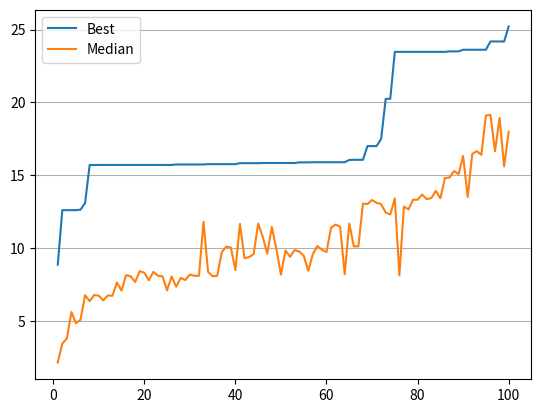

Source code (Python):
import matplotlib.pyplot as plt

gens=list(range(1,101))

best_fitness_values = [
    8.882260181819644,
    12.622245593231712,
    12.622245593231712,
    12.622245593231712,
    12.622245593231712,
    12.655643585101041,
    13.110569136175954,
    15.716465827095794,
    15.716465827095794,
    15.718797370659411,
    15.718797370659411,
    15.718797370659411,
    15.718797370659411,
    15.718797370659411,
    15.718797370659411,
    15.718797370659411,
    15.718797370659411,
    15.718797370659411,
    15.718797370659411,
    15.718797370659411,
    15.718797370659411,
    15.718797370659411,
    15.718797370659411,
    15.718797370659411,
    15.718797370659411,
    15.718797370659411,
    15.752087032572305,
    15.752087032572305,
    15.752087032572305,
    15.752087032572305,
    15.752087032572305,
    15.752087032572305,
    15.752087032572305,
    15.774309254687694,
    15.774309254687694,
    15.774309254687694,
    15.774309254687694,
    15.774309254687694,
    15.774309316455387,
    15.774309316455387,
    15.840975983002707,
    15.840975983002707,
    15.840975983002707,
    15.840975983002707,
    15.840975983002707,
    15.852061523072683,
    15.852061523072683,
    15.852061523072683,
    15.852061523072683,
    15.852061523072683,
    15.852087094114394,
    15.852087094114394,
    15.852087094114394,
    15.895898569503936,
    15.895898569503936,
    15.895898569503936,
    15.906984109561327,
    15.906984109561327,
    15.906984109561327,
    15.906984109561327,
    15.906984109561327,
    15.906984109561327,
    15.906984109561327,
    15.906984109561327,
    16.062355092127977,
    16.073466203239064,
    16.073466203239064,
    16.073466203239064,
    17.013349426473326,
    17.013349426473326,
    17.013349426473326,
    17.506361598941748,
    20.25079829052366,
    20.25079829052366,
    23.469294776567626,
    23.469294776567626,
    23.469294776567626,
    23.469294776567626,
    23.469294776567626,
    23.469294776567626,
    23.469294776567626,
    23.469294776567626,
    23.469294776567626,
    23.469294776567626,
    23.469294776567626,
    23.469294776567626,
    23.502612839338468,
    23.502612839338468,
    23.502612839338468,
    23.614538654652705,
    23.614538654652705,
    23.614538654652705,
    23.614538654652705,
    23.614538654652705,
    23.614538654652705,
    24.182087624103474,
    24.182087624103474,
    24.182087624103474,
    24.182087624103474,
    25.2090952655825
]

median=[
    2.1824734083526147,
    3.4760711205064343,
    3.829320614111607,
    5.641459022056724,
    4.874512567094106,
    5.114401372623407,
    6.792531541174327,
    6.383746659877843,
    6.806207367543932,
    6.7548506882825246,
    6.435519705755344,
    6.776293434313688,
    6.7548506882825246,
    7.664229508803114,
    7.103193857799505,
    8.166857509360192,
    8.085001994094235,
    7.700408370423973,
    8.440992831142678,
    8.332791948874945,
    7.80916546513018,
    8.39798583345956,
    8.124230666961305,
    8.088521654176148,
    7.122051747441702,
    8.082289064810322,
    7.370674295340558,
    7.977768234898645,
    7.829047997661931,
    8.20984588594714,
    8.11750933962394,
    8.124230666961305,
    11.825050821672473,
    8.384807789845276,
    8.095916158118387,
    8.124230666961305,
    9.732709908124502,
    10.124363229725795,
    10.06005714171156,
    8.512871517780924,
    11.681023805215723,
    9.324289671397665,
    9.408969757695917,
    9.596584726236784,
    11.707021289735302,
    10.783011073773185,
    9.641541314341259,
    11.47509133724326,
    9.956085151508592,
    8.200779339750735,
    9.859971592324273,
    9.423897974077578,
    9.889159226580865,
    9.790033024914383,
    9.502774481636866,
    8.46572910050919,
    9.600589658112057,
    10.165892329203508,
    9.910482236279607,
    9.7438210192356,
    11.428045523147151,
    11.629256243981397,
    11.488789558965252,
    8.231763260520196,
    11.708792778963389,
    10.138816730290344,
    10.138816730290344,
    13.062564059815957,
    13.045910178676802,
    13.317302073262974,
    13.12083738779466,
    13.034811853092258,
    12.457146474914023,
    12.32165927819819,
    13.43194830684142,
    8.15281231640576,
    12.87009315208018,
    12.667302073261656,
    13.328413184372769,
    13.33951153675925,
    13.686483953912159,
    13.380180745607095,
    13.443050587117547,
    13.944236991489586,
    13.43194830684142,
    14.81852912157369,
    14.85921058851849,
    15.301037202485048,
    15.097657670442132,
    16.33900687458972,
    13.526816499989115,
    16.469993714729338,
    16.667089623842596,
    16.412691010728555,
    19.102206688023738,
    19.152188509020142,
    16.661540633540863,
    18.939539426856413,
    15.622741819771875,
    17.994812607221803
]

plt.plot(gens,best_fitness_values,label="Best")
plt.plot(gens,median,label="Median")
plt.legend()
plt.grid(axis="y")
plt.show()